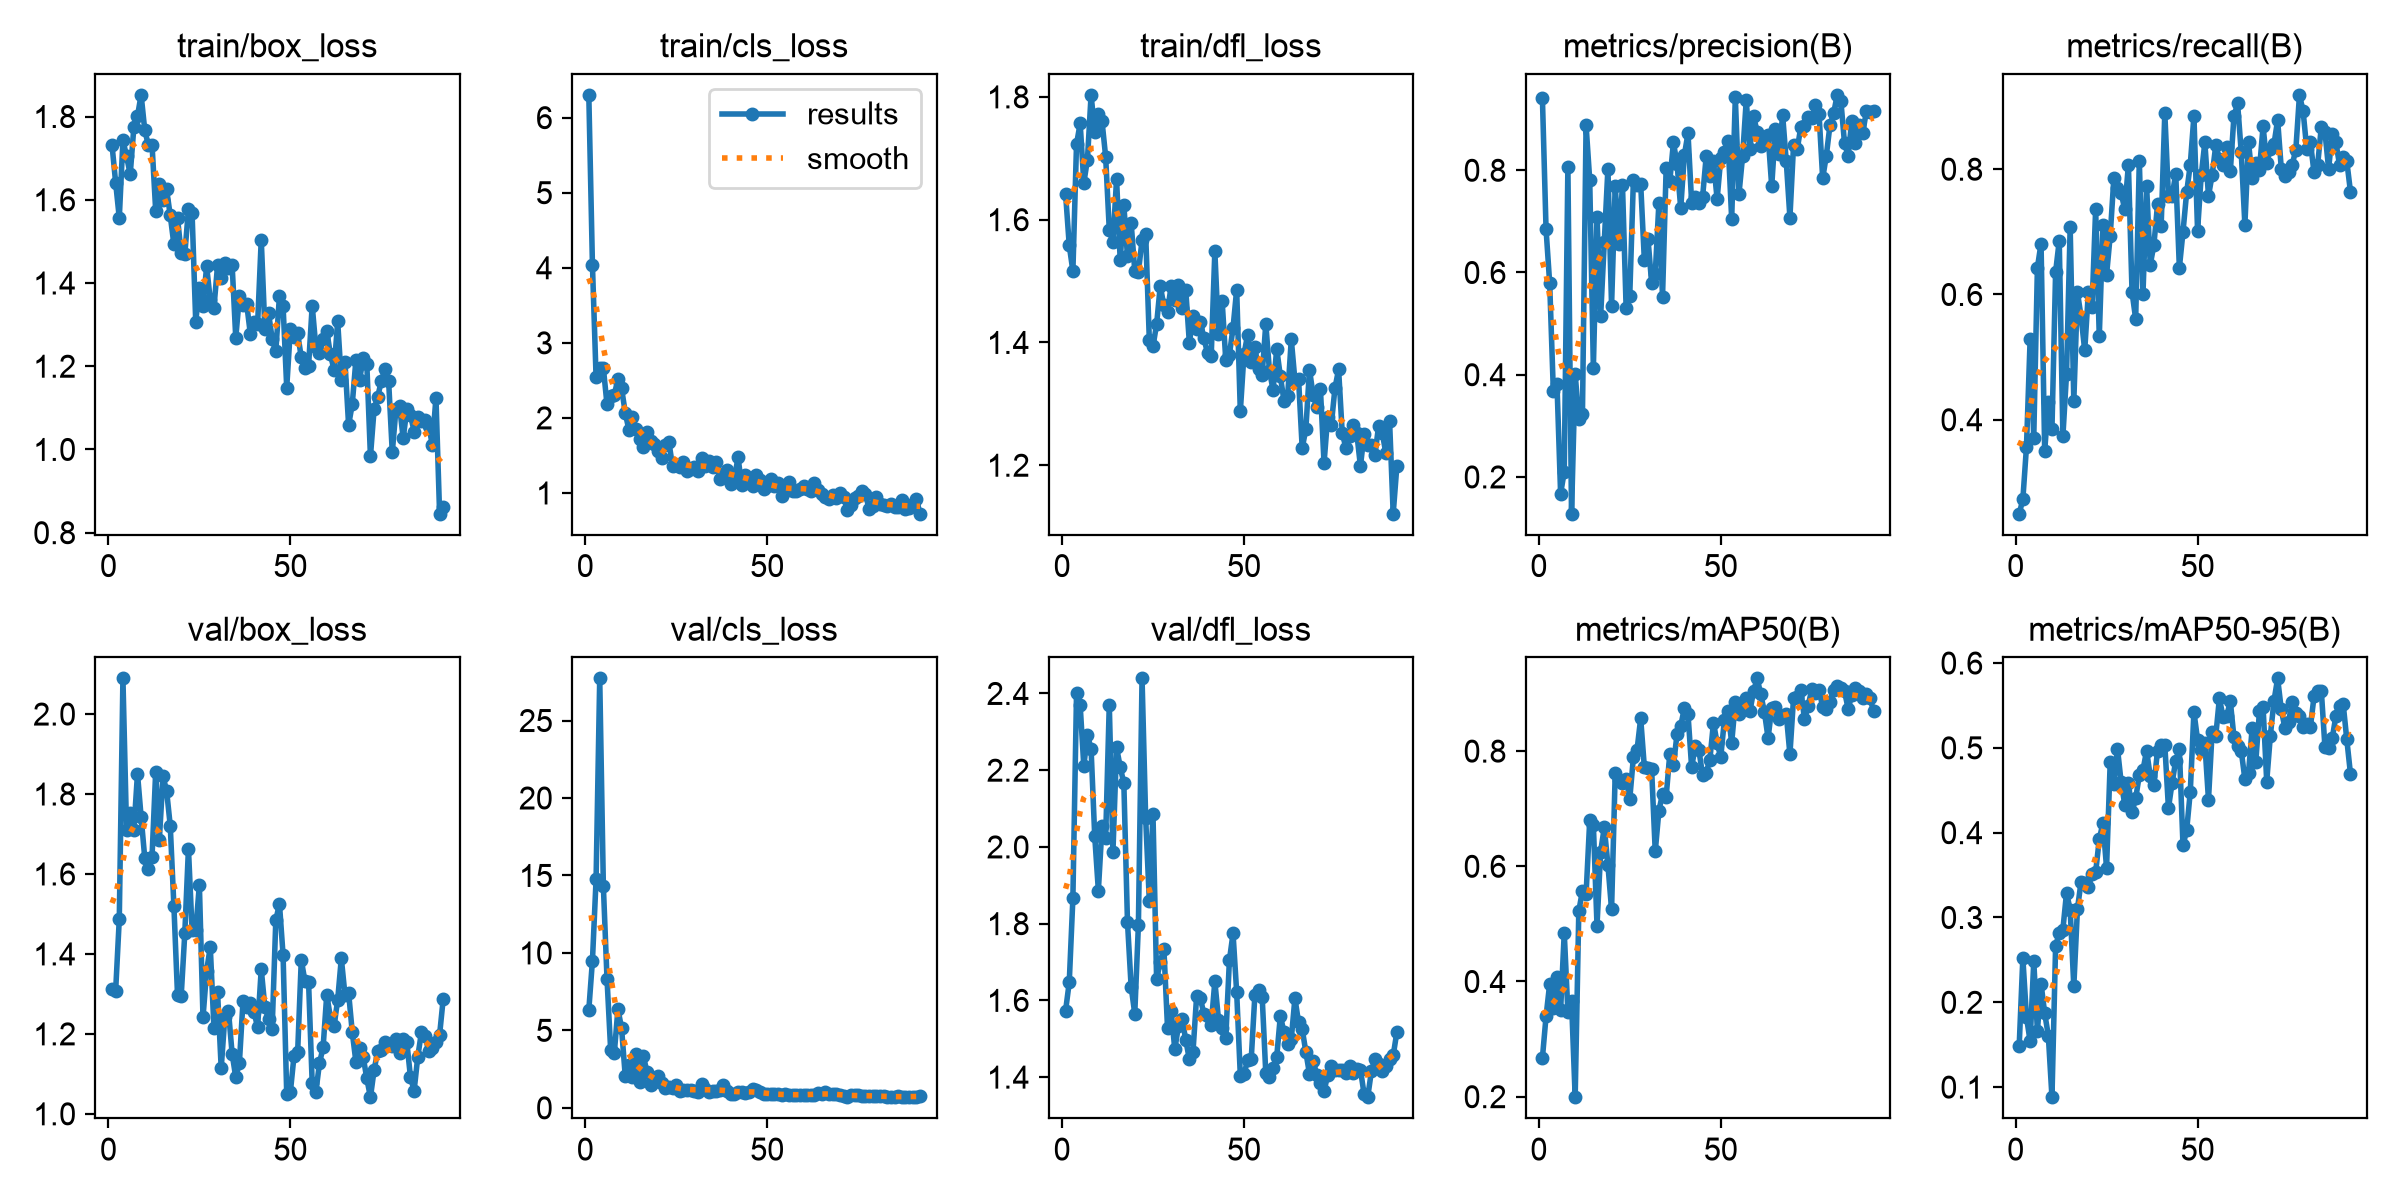

The file beside this chart, header and first rows:
epoch, time, train/box_loss, train/cls_loss, train/dfl_loss, metrics/precision(B), metrics/recall(B), metrics/mAP50(B), metrics/mAP50-95(B), val/box_loss, val/cls_loss, val/dfl_loss, lr/pg0, lr/pg1, lr/pg2
1, 18.37, 1.732, 6.304, 1.642, 0.9414, 0.25, 0.2671, 0.149, 1.313, 6.321, 1.574, 0.0003947, 0.0003947, 0.0003947
2, 35.02, 1.641, 4.033, 1.558, 0.685, 0.2728, 0.3393, 0.2523, 1.308, 9.507, 1.647, 0.0008034, 0.0008034, 0.0008034
3, 50.28, 1.556, 2.541, 1.516, 0.5787, 0.3571, 0.3959, 0.1825, 1.487, 14.75, 1.866, 0.001204, 0.001204, 0.001204
4, 65.6, 1.743, 2.666, 1.723, 0.3682, 0.5286, 0.3542, 0.1541, 2.089, 27.72, 2.4, 0.001213, 0.001213, 0.001213
5, 82.12, 1.705, 2.664, 1.757, 0.3826, 0.3714, 0.4074, 0.2484, 1.71, 14.31, 2.369, 0.0012, 0.0012, 0.0012
6, 97.74, 1.661, 2.179, 1.66, 0.1674, 0.6429, 0.35, 0.1665, 1.752, 8.338, 2.211, 0.001188, 0.001188, 0.001188
7, 112.3, 1.774, 2.294, 1.698, 0.2098, 0.6814, 0.4847, 0.2219, 1.71, 3.763, 2.292, 0.001176, 0.001176, 0.001176
8, 126.9, 1.801, 2.303, 1.803, 0.8073, 0.35, 0.3476, 0.1872, 1.851, 3.532, 2.255, 0.001163, 0.001163, 0.001163
9, 142.1, 1.852, 2.523, 1.743, 0.1281, 0.4286, 0.3664, 0.1606, 1.742, 6.377, 2.028, 0.001151, 0.001151, 0.001151
10, 158.1, 1.767, 2.398, 1.772, 0.4017, 0.3857, 0.1991, 0.0881, 1.64, 5.147, 1.886, 0.001139, 0.001139, 0.001139
11, 173.1, 1.731, 2.071, 1.761, 0.3137, 0.6357, 0.5221, 0.2663, 1.612, 2.083, 2.053, 0.001126, 0.001126, 0.001126
12, 188.5, 1.732, 1.843, 1.703, 0.3233, 0.6857, 0.5579, 0.282, 1.644, 2.754, 2.023, 0.001114, 0.001114, 0.001114
13, 204.2, 1.574, 2.012, 1.583, 0.8881, 0.3735, 0.5516, 0.2858, 1.856, 1.987, 2.371, 0.001102, 0.001102, 0.001102
14, 219.5, 1.639, 1.852, 1.563, 0.7807, 0.4732, 0.6798, 0.329, 1.684, 3.473, 1.986, 0.001089, 0.001089, 0.001089
15, 235.2, 1.599, 1.715, 1.666, 0.4134, 0.7071, 0.6721, 0.3094, 1.844, 1.666, 2.259, 0.001077, 0.001077, 0.001077
16, 251.9, 1.625, 1.61, 1.534, 0.7091, 0.4294, 0.4972, 0.2187, 1.808, 3.338, 2.208, 0.001064, 0.001064, 0.001064
17, 268.1, 1.562, 1.812, 1.623, 0.5142, 0.6036, 0.6254, 0.3099, 1.721, 2.291, 2.166, 0.001052, 0.001052, 0.001052
18, 283.8, 1.493, 1.691, 1.54, 0.6602, 0.5643, 0.6677, 0.3423, 1.521, 1.476, 1.804, 0.00104, 0.00104, 0.00104
19, 298.9, 1.556, 1.655, 1.595, 0.8034, 0.5107, 0.6023, 0.3404, 1.297, 1.691, 1.636, 0.001027, 0.001027, 0.001027
20, 314.2, 1.472, 1.56, 1.517, 0.5344, 0.6037, 0.5251, 0.3357, 1.294, 2.056, 1.565, 0.001015, 0.001015, 0.001015
21, 329.6, 1.469, 1.463, 1.515, 0.7696, 0.5794, 0.7613, 0.351, 1.452, 1.591, 1.797, 0.001002, 0.001002, 0.001002
22, 345.2, 1.578, 1.64, 1.566, 0.6555, 0.7357, 0.7504, 0.3534, 1.663, 1.31, 2.439, 0.0009901, 0.0009901, 0.0009901
23, 360.4, 1.567, 1.68, 1.577, 0.7707, 0.533, 0.745, 0.3923, 1.459, 1.347, 2.074, 0.0009778, 0.0009778, 0.0009778
24, 375.8, 1.307, 1.355, 1.404, 0.5312, 0.7101, 0.7519, 0.4113, 1.459, 1.261, 1.86, 0.0009654, 0.0009654, 0.0009654
25, 391.2, 1.389, 1.371, 1.393, 0.5549, 0.6311, 0.717, 0.3585, 1.573, 1.483, 2.086, 0.000953, 0.000953, 0.000953
26, 406.7, 1.345, 1.347, 1.43, 0.7816, 0.6941, 0.7894, 0.483, 1.241, 1.063, 1.656, 0.0009406, 0.0009406, 0.0009406
27, 421.8, 1.44, 1.416, 1.492, 0.7715, 0.7853, 0.802, 0.4569, 1.358, 1.129, 1.699, 0.0009283, 0.0009283, 0.0009283
28, 437.4, 1.358, 1.295, 1.46, 0.7737, 0.7694, 0.857, 0.499, 1.417, 1.146, 1.735, 0.0009159, 0.0009159, 0.0009159
29, 453.4, 1.34, 1.321, 1.45, 0.6254, 0.7622, 0.7727, 0.4597, 1.216, 1.131, 1.528, 0.0009035, 0.0009035, 0.0009035
30, 470, 1.442, 1.347, 1.492, 0.6665, 0.7357, 0.7701, 0.4331, 1.304, 1.081, 1.572, 0.0008911, 0.0008911, 0.0008911
31, 486.2, 1.413, 1.289, 1.469, 0.5804, 0.8071, 0.7691, 0.459, 1.114, 1.028, 1.472, 0.0008787, 0.0008787, 0.0008787
32, 502.8, 1.447, 1.466, 1.493, 0.5973, 0.6038, 0.6257, 0.4243, 1.243, 1.54, 1.533, 0.0008664, 0.0008664, 0.0008664
33, 519.3, 1.436, 1.363, 1.456, 0.7356, 0.5609, 0.6963, 0.4405, 1.257, 1.199, 1.552, 0.000854, 0.000854, 0.000854
34, 535.6, 1.444, 1.422, 1.486, 0.552, 0.8137, 0.7257, 0.4677, 1.15, 1.022, 1.498, 0.0008416, 0.0008416, 0.0008416
35, 551.3, 1.268, 1.342, 1.399, 0.8044, 0.6, 0.7209, 0.4738, 1.091, 1.092, 1.446, 0.0008293, 0.0008293, 0.0008293
36, 567.3, 1.368, 1.417, 1.443, 0.779, 0.773, 0.7953, 0.4967, 1.128, 1.089, 1.466, 0.0008169, 0.0008169, 0.0008169
37, 583.2, 1.346, 1.182, 1.422, 0.8545, 0.6475, 0.7751, 0.4665, 1.283, 1.175, 1.612, 0.0008045, 0.0008045, 0.0008045
38, 598.9, 1.35, 1.246, 1.434, 0.8119, 0.6791, 0.8304, 0.4565, 1.268, 1.501, 1.607, 0.0007921, 0.0007921, 0.0007921
39, 614.7, 1.278, 1.307, 1.407, 0.7257, 0.7437, 0.8434, 0.4963, 1.277, 1.113, 1.564, 0.0007797, 0.0007797, 0.0007797
40, 630.7, 1.305, 1.116, 1.382, 0.8298, 0.7094, 0.875, 0.5028, 1.255, 0.9078, 1.559, 0.0007674, 0.0007674, 0.0007674
41, 646.4, 1.301, 1.193, 1.378, 0.8723, 0.89, 0.8642, 0.5037, 1.216, 0.918, 1.536, 0.000755, 0.000755, 0.000755
42, 662.6, 1.504, 1.474, 1.548, 0.7364, 0.7571, 0.7717, 0.429, 1.362, 1.009, 1.65, 0.0007426, 0.0007426, 0.0007426
43, 678.3, 1.29, 1.101, 1.413, 0.7474, 0.7571, 0.8094, 0.4585, 1.266, 1.038, 1.55, 0.0007302, 0.0007302, 0.0007302
44, 694.4, 1.329, 1.241, 1.468, 0.7362, 0.7929, 0.8013, 0.4849, 1.237, 0.9698, 1.527, 0.0007179, 0.0007179, 0.0007179
45, 710, 1.266, 1.137, 1.372, 0.747, 0.6426, 0.7589, 0.4986, 1.213, 1.009, 1.501, 0.0007055, 0.0007055, 0.0007055
46, 737.3, 1.235, 1.097, 1.38, 0.8274, 0.7, 0.7626, 0.3849, 1.484, 1.242, 1.704, 0.0006931, 0.0006931, 0.0006931
47, 770.2, 1.369, 1.246, 1.424, 0.7895, 0.7629, 0.7849, 0.4027, 1.526, 1.14, 1.774, 0.0006808, 0.0006808, 0.0006808
48, 809, 1.345, 1.174, 1.486, 0.8176, 0.8074, 0.8495, 0.4483, 1.397, 1.004, 1.621, 0.0006684, 0.0006684, 0.0006684
49, 835.8, 1.149, 1.049, 1.288, 0.7437, 0.8851, 0.8136, 0.5424, 1.049, 0.8804, 1.404, 0.000656, 0.000656, 0.000656
50, 860.5, 1.289, 1.096, 1.381, 0.8237, 0.7017, 0.7897, 0.5096, 1.054, 0.8648, 1.407, 0.0006436, 0.0006436, 0.0006436
51, 880.9, 1.27, 1.19, 1.412, 0.8364, 0.79, 0.8546, 0.4969, 1.145, 0.8705, 1.444, 0.0006312, 0.0006312, 0.0006312
52, 901, 1.279, 1.092, 1.368, 0.8565, 0.8429, 0.8692, 0.5055, 1.154, 0.9081, 1.448, 0.0006189, 0.0006189, 0.0006189
53, 919.4, 1.221, 1.127, 1.392, 0.7047, 0.7571, 0.8143, 0.4387, 1.385, 0.8781, 1.614, 0.0006065, 0.0006065, 0.0006065
54, 939, 1.196, 0.954, 1.356, 0.9424, 0.7907, 0.8851, 0.5191, 1.332, 0.8232, 1.627, 0.0005941, 0.0005941, 0.0005941
55, 962.7, 1.201, 1.025, 1.348, 0.7533, 0.8379, 0.8641, 0.514, 1.33, 0.9042, 1.61, 0.0005818, 0.0005818, 0.0005818
56, 983.2, 1.346, 1.143, 1.43, 0.8276, 0.8169, 0.8803, 0.5585, 1.076, 0.8139, 1.41, 0.0005694, 0.0005694, 0.0005694
57, 1002, 1.246, 1.028, 1.354, 0.9368, 0.8071, 0.8929, 0.5367, 1.054, 0.8161, 1.401, 0.000557, 0.000557, 0.000557
58, 1021, 1.231, 1.026, 1.323, 0.8411, 0.8357, 0.8688, 0.5376, 1.126, 0.8587, 1.423, 0.0005446, 0.0005446, 0.0005446
59, 1039, 1.265, 1.058, 1.39, 0.9056, 0.797, 0.9038, 0.555, 1.167, 0.8477, 1.453, 0.0005322, 0.0005322, 0.0005322
60, 1061, 1.285, 1.097, 1.345, 0.8755, 0.8846, 0.9263, 0.5124, 1.298, 0.8517, 1.56, 0.0005199, 0.0005199, 0.0005199
... 32 more rows
